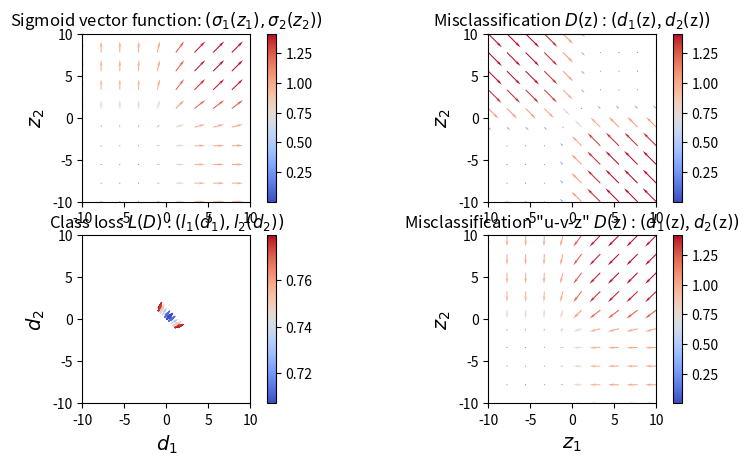
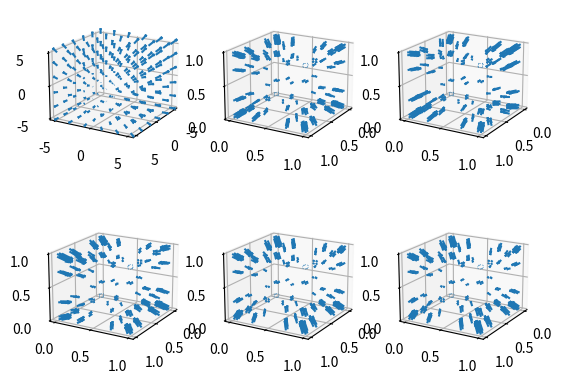

Reproduce these figures in Python, in order.
from mpl_toolkits.mplot3d import Axes3D
import numpy as np
import matplotlib.pyplot as plt
from matplotlib.pyplot import cm
from matplotlib.patheffects import withStroke


def sigma(x):
    return 1. / (1. + np.exp(-x))


def softmax(*args):
    sm = []
    for x in args:
        sm.append(np.exp(x) / np.exp(args))
    return sm


def field3Dview(ax, X, Y, Z, U, V, W, **options):
    ar = 0.1
    if options.get("arrow"):
        ar = options.get("arrow")
    if options.get("labels"):
        l = options.get("labels")
        ax.set_xlabel(l[0], fontsize=14)
        ax.set_ylabel(l[1], fontsize=14)
        ax.set_zlabel(l[2], fontsize=14)
    if options.get("title"):
        ax.set_title(title=options.get("title"))
    ax.quiver(X, Y, Z, U, V, W,
              length=ar,
              cmap=cm.coolwarm)
    ax.view_init(elev=18, azim=30)
    ax.dist = 8


def field2Dview(ax, X, Y, U, V, **options):
    length = np.sqrt(U ** 2 + V ** 2)
    if options.get("gradient"):
        q = ax.quiver(X, Y, U, V,
                      length,
                      cmap=cm.coolwarm,
                      headlength=7)
        plt.colorbar(q)
    if options.get("contour"):
        cont = ax.contour(X, Y, length, cmap='gist_earth')
        ax.clabel(cont)
    if options.get("stream"):
        ax.streamplot(X, Y, U, V, color=length, density=0.5, cmap='gist_earth')
    if options.get("labels"):
        l = options.get("labels")
        ax.set_xlabel(l[0], fontsize=14)
        ax.set_ylabel(l[1], fontsize=14)
    if options.get("title"):
        ax.set(aspect=1, title=options.get("title"))
    ax.set_xlim([-10, 10])
    ax.set_ylim([-10, 10])
    return None


###
# strategy function 2D vector field
###
X, Y = np.meshgrid(np.linspace(-10, 10, 10),
                   np.linspace(-10, 10, 10))
SX = sigma(X)
SY = sigma(Y)
### sigmoid 2D vector field
fig = plt.figure(figsize=plt.figaspect(0.5))
N, M = 2, 2
ax = fig.add_subplot(N, M, 1)
field2Dview(ax, X, Y, SX, SY, gradient=True,
            labels=["$z_1$", "$z_2$"],
            title="Sigmoid vector function: $(\sigma_1(z_1), \sigma_2(z_2))$")

### discriminative function ``d_k'' 2D vector field
d1 = -SX + np.log(np.exp(SY) + 1e-6)
d2 = -SY + np.log(np.exp(SX) + 1e-6)
ax = fig.add_subplot(N, M, 2)
field2Dview(ax, X, Y, d1, d2, gradient=True,
            labels=["$z_1$", "$z_2$"],
            title="Misclassification $D($z$)$ : $(d_1($z$)$, $d_2($z$))$")

### class loss function ``l_k(d_k)'' 2D vector field
Lu = sigma(d1)
Lv = sigma(d2)
ax = fig.add_subplot(N, M, 3)
field2Dview(ax, d1, d2, Lu, Lv, gradient=True,
            labels=["$d_1$", "$d_2$"],
            title="Class loss $L(D)$ : $(l_1(d_1), l_2(d_2))$")

### plot discriminative function ``d_k'' 2D vector field
# "units-vs-zeros" case (1, 1) label
# NOTE: it is exactly as Sigmoid DNN, BUT the gradient is changing
# UNSTABLE CASE!!!
d1 = -SX  # + np.log(np.exp(SY)+1e-6)
d2 = -SY  # + np.log(np.exp(SX)+1e-6)
ax = fig.add_subplot(N, M, 4)
field2Dview(ax, X, Y, d1, d2, gradient=True,
            labels=["$z_1$", "$z_2$"],
            title="Misclassification \"u-v-z\" $D($z$)$ : $(d_1($z$)$, $d_2($z$))$")
plt.show()

###
# strategy function, 3D vector field
###
M, N = 2, 3
fig = plt.figure()
# some activation signal
X, Y, Z = np.meshgrid(np.arange(-5, 6, 2),
                      np.arange(-5, 6, 2),
                      np.arange(-5, 6, 2))
### Sigmoid outputs, 3D field
SX = sigma(X)
SY = sigma(Y)
SZ = sigma(Z)
ax = fig.add_subplot(M, N, 1, projection='3d')
field3Dview(ax, X, Y, Z, SX, SY, SZ, arrow=0.9)

### Pure MFoM: "one-vs-others" strategy, discriminative function d_k
U = -SX + np.log(0.5 * (np.exp(SY) + np.exp(SZ)))
V = -SY + np.log(0.5 * (np.exp(SX) + np.exp(SZ)))
W = -SZ + np.log(0.5 * (np.exp(SX) + np.exp(SY)))
ax = fig.add_subplot(M, N, 2, projection='3d')
field3Dview(ax, SX, SY, SZ, U, V, W, arrow=0.1)

# 1, 0, 0
U = -SX + np.log(0.5 * (np.exp(SY) + np.exp(SZ)))
V = -SY + np.log((np.exp(SX)))
W = -SZ + np.log((np.exp(SX)))
ax = fig.add_subplot(M, N, 3, projection='3d')
field3Dview(ax, SX, SY, SZ, U, V, W, arrow=0.1)

# 0, 1, 0
U = -SX + np.log(np.exp(SY))
V = -SY + np.log(0.5 * (np.exp(SX) + np.exp(SZ)))
W = -SZ + np.log(np.exp(SY))
ax = fig.add_subplot(M, N, 4, projection='3d')
field3Dview(ax, SX, SY, SZ, U, V, W, arrow=0.1)

# 0, 0, 1
U = -SX + np.log(np.exp(SZ))
V = -SY + np.log(np.exp(SZ))
W = -SZ + np.log(0.5 * (np.exp(SX) + np.exp(SY)))
ax = fig.add_subplot(M, N, 5, projection='3d')
field3Dview(ax, SX, SY, SZ, U, V, W, arrow=0.1)

# 1, 1, 0
U = -SX + np.log(np.exp(SZ))
V = -SY + np.log(np.exp(SZ))
W = -SZ + np.log(0.5 * (np.exp(SX) + np.exp(SY)))
ax = fig.add_subplot(M, N, 6, projection='3d')
field3Dview(ax, SX, SY, SZ, U, V, W, arrow=0.1)
plt.show()
